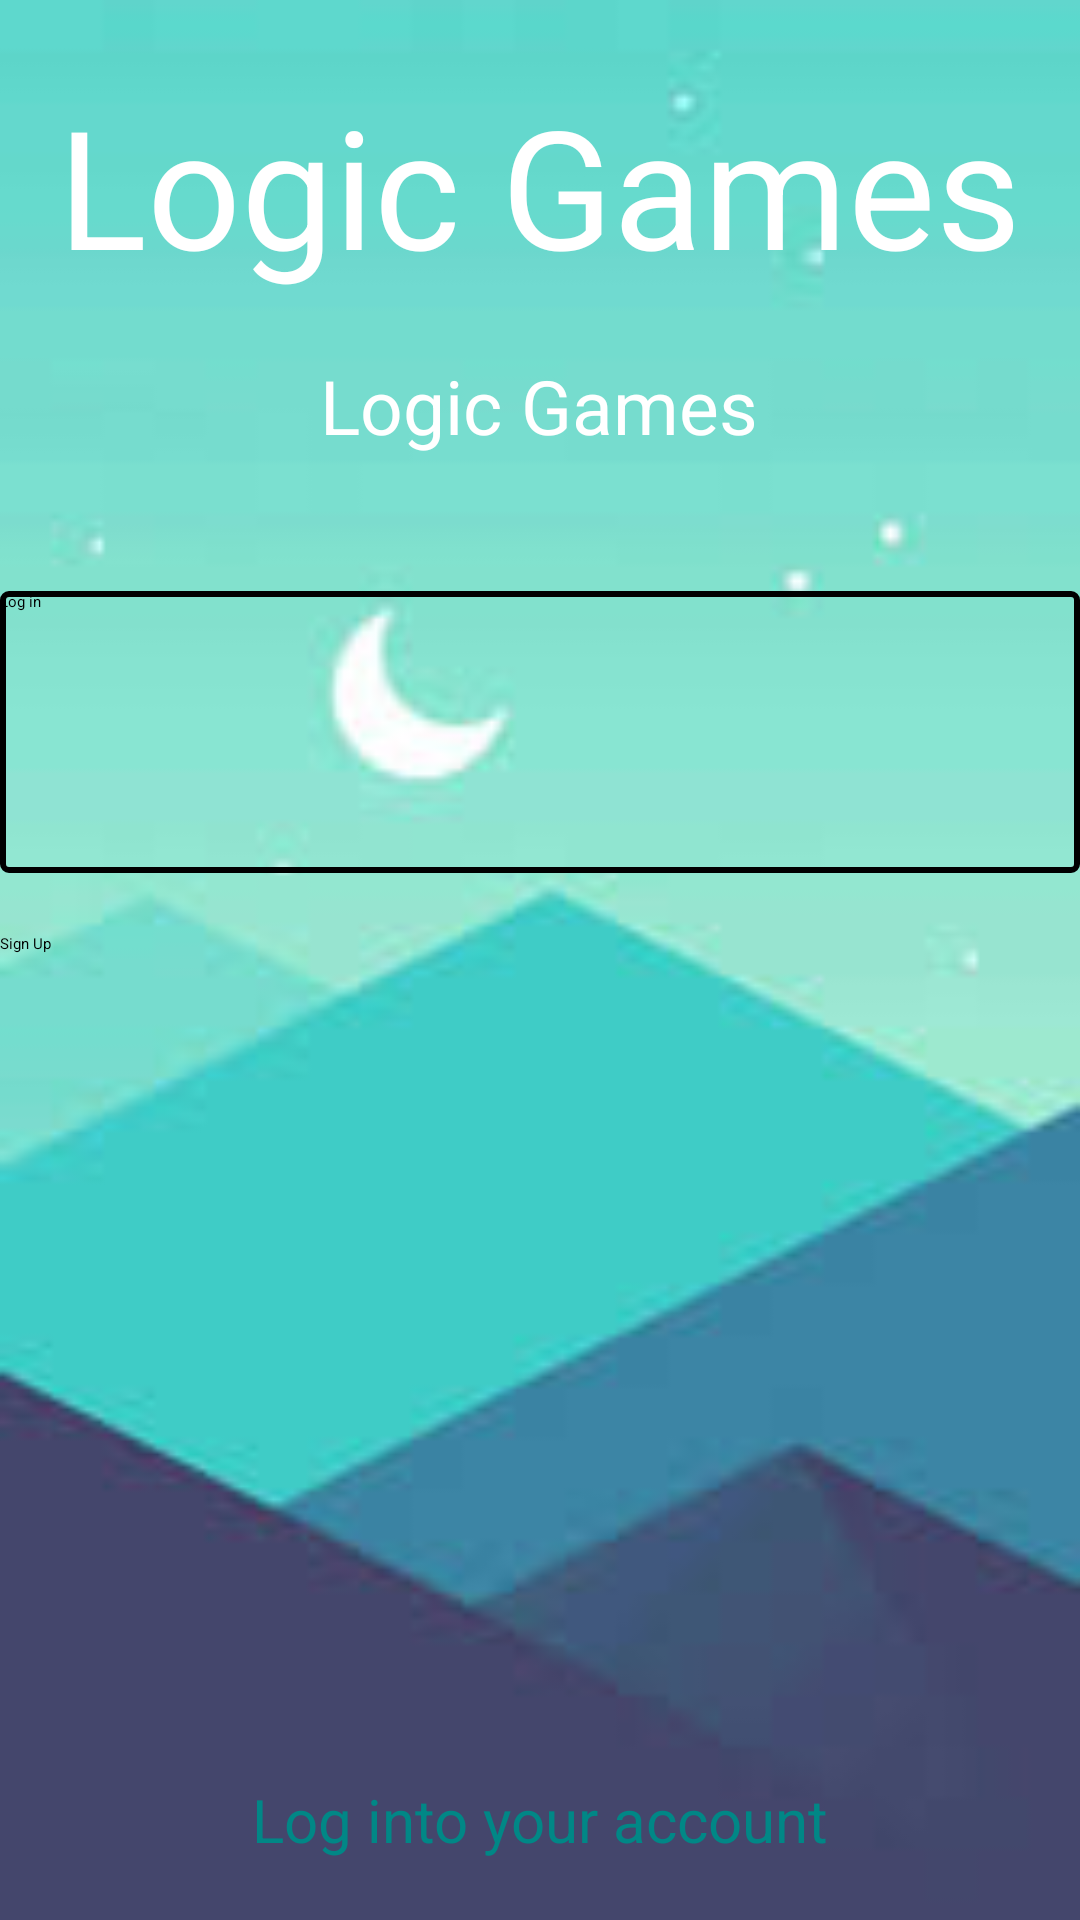

Produce the Android XML layout that renders to this screen, including the resource entries it uses.
<!-- AndroidManifest.xml: application theme Theme.LogicGames -->
<!-- res/layout/activity_main.xml -->
<?xml version="1.0" encoding="utf-8"?>
<RelativeLayout xmlns:android="http://schemas.android.com/apk/res/android"
    xmlns:app="http://schemas.android.com/apk/res-auto"
    xmlns:tools="http://schemas.android.com/tools"
    android:background="@drawable/bgimg"
    android:layout_width="match_parent"
    android:layout_height="match_parent"
    tools:context=".MainActivity">

    <LinearLayout
        android:layout_width="wrap_content"
        android:layout_height="wrap_content"
        android:layout_marginTop="25dp"
        android:layout_centerHorizontal="true"
        android:gravity="center"
        android:orientation="vertical">

        <TextView
            android:textSize="55sp"
            android:textColor="@color/white"
            android:layout_width="wrap_content"
            android:layout_height="wrap_content"
            android:text="@string/app_in_name"
         />
        <TextView
            android:textSize="25sp"
            android:layout_marginTop="20dp"
            android:textColor="@color/white"
            android:layout_width="wrap_content"
            android:layout_height="wrap_content"
            android:text="@string/app_name_after"
            />
    </LinearLayout>


    <TextView
        android:id="@+id/text_bottom"
        android:layout_alignParentBottom="true"
        android:textSize="20sp"
        android:layout_centerHorizontal="true"
        android:layout_marginBottom="20dp"
        android:textColor="@color/teal_700"
        android:layout_width="wrap_content"
        android:layout_height="wrap_content"
        android:text="@string/remind"
        />

    <LinearLayout
        android:layout_width="match_parent"
        android:layout_height="196dp"
        android:layout_above="@id/text_bottom"
        android:layout_marginTop="75dp"
        android:layout_marginBottom="200dp"
        android:orientation="vertical"
        android:weightSum="2">


        <Button
            android:id="@+id/btnLogin"
            android:layout_width="match_parent"
            android:layout_height="94dp"
            android:height="70dp"
            android:background="@drawable/btn_login"
            android:text="@string/btnLogin" />

        <Button
            android:id="@+id/btnSignup"
            android:layout_width="match_parent"
            android:layout_height="94dp"
            android:layout_marginTop="20dp"
            android:height="80dp"
            android:text="@string/btnRegister"
            android:textAlignment="center" />
    </LinearLayout>

</RelativeLayout>
<!-- resources referenced by this layout -->
<resources>
  <!-- drawable bgimg: jpg bitmap (drawable, 2996 bytes) -->
  <!-- drawable btn_login (drawable) -->
  <?xml version="1.0" encoding="utf-8"?>
  <ripple xmlns:android="http://schemas.android.com/apk/res/android"
      android:color="@color/teal_200"
      >
  
      <item>
          <shape android:shape="rectangle">
          <solid android:color="@color/lavendar"></solid>
              <stroke android:color="@color/black" android:width="2dp"></stroke>
              <corners android:radius="2dp"></corners>
          </shape>
      </item>
  </ripple>
  <string name="app_in_name">Logic Games</string>
  <string name="app_name_after">Logic Games</string>
  <string name="btnLogin">Log in</string>
  <string name="btnRegister">Sign Up</string>
  <string name="remind">Log into your account</string>
  <style name="Theme.LogicGames" parent="Theme.AppCompat.Light.NoActionBar">
          
          <item name="colorPrimary">@color/purple_200</item>
          <item name="colorPrimaryVariant">@color/purple_700</item>
          <item name="colorOnPrimary">@color/black</item>
          
          <item name="colorSecondary">@color/teal_200</item>
          <item name="colorSecondaryVariant">@color/teal_200</item>
          <item name="colorOnSecondary">@color/black</item>
          
          <item name="android:statusBarColor">?attr/colorPrimaryVariant</item>
          
          <item name="android:windowFullscreen">true</item>
      </style>
  <!-- not gathered from this repository: default colours our renderer supplied (Android Studio template values) -->
  <color name="purple_200">#FFBB86FC</color>
  <color name="purple_700">#FF3700B3</color>
  <color name="teal_200">#FF03DAC5</color>
  <color name="teal_700">#FF018786</color>
  <color name="black">#FF000000</color>
  <color name="white">#FFFFFFFF</color>
</resources>
